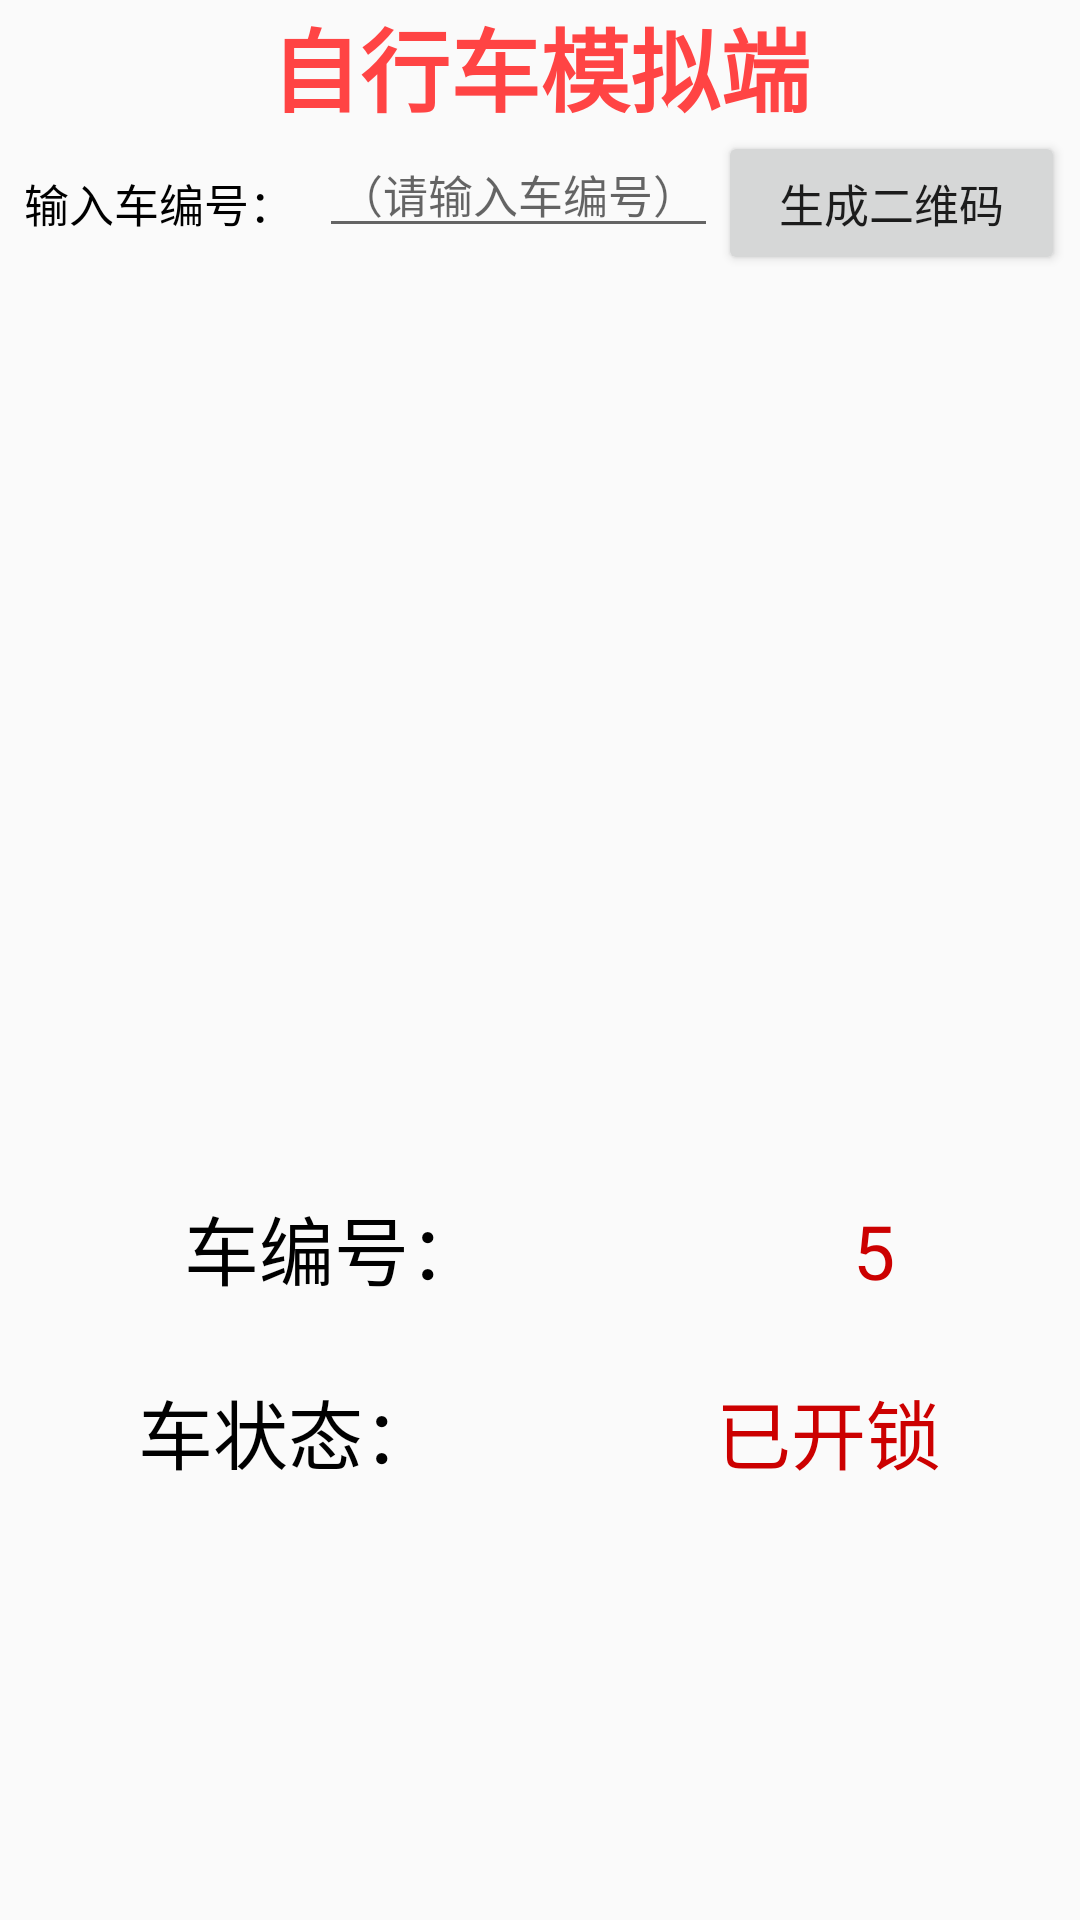

Write the Android layout XML for this screen, with the resource values it uses.
<!-- AndroidManifest.xml: application theme AppTheme -->
<!-- res/layout/activity_main.xml -->
<?xml version="1.0" encoding="utf-8"?>
<LinearLayout
xmlns:android="http://schemas.android.com/apk/res/android"
xmlns:tools="http://schemas.android.com/tools"
android:layout_width="match_parent"
android:layout_height="match_parent"
android:orientation="vertical"
tools:context="com.devil.bike_simulation.MainActivity">

    <LinearLayout
        android:layout_width="match_parent"
        android:layout_height="wrap_content"
        android:orientation="horizontal">
    <TextView
        android:text="自行车模拟端"
        android:layout_width="wrap_content"
        android:layout_height="wrap_content"
        android:layout_weight="1"
        android:textStyle="normal|bold"
        android:textAllCaps="true"
        android:textSize="30sp"
        android:layout_alignParentTop="true"
        android:layout_centerHorizontal="true"
        android:gravity="center"
        android:textAlignment="center"
        android:layout_gravity="center"
        android:textColor="@android:color/holo_red_light" />
    </LinearLayout>


    <LinearLayout
        android:layout_width="match_parent"
        android:layout_height="wrap_content"
        android:orientation="horizontal">

        <TextView
            android:text="输入车编号："
            android:layout_width="wrap_content"
            android:layout_height="wrap_content"
            android:layout_weight="1"
            android:textAllCaps="true"
            android:textSize="15sp"
            android:textAlignment="center"
            android:layout_alignParentTop="true"
            android:textColor="@android:color/background_dark" />

        <EditText
            android:layout_width="0dp"
            android:layout_height="wrap_content"
            android:layout_weight="8"
            android:textSize="15sp"
            android:gravity="center"
            android:layout_gravity="center_horizontal"
            android:ems="5"
            android:id="@+id/number"
            android:hint="（请输入车编号）"
            android:layout_alignParentTop="true"
            android:layout_centerHorizontal="true"
            android:inputType="number" />

        <Button
            android:layout_width="wrap_content"
            android:layout_height="wrap_content"
            android:onClick="generate"
            android:layout_weight="1"
            android:textSize="15sp"
            android:layout_marginRight="5dp"
            android:text="生成二维码"/>

    </LinearLayout>


    <RelativeLayout
        android:layout_width="match_parent"
        android:layout_height="wrap_content"
        android:orientation="horizontal"
        android:layout_marginTop="25dp">

    <ImageView
        android:id="@+id/iv"
        android:layout_gravity="center_horizontal"
        android:layout_width="256dp"
        android:layout_height="256dp"
        android:layout_centerInParent="true"/>

    </RelativeLayout>

    <LinearLayout
        android:layout_width="match_parent"
        android:layout_height="wrap_content"
        android:orientation="horizontal"
        android:layout_marginTop="25dp">

        <TextView
            android:text="车编号："
            android:layout_width="wrap_content"
            android:layout_height="wrap_content"
            android:layout_weight="1"
            android:textAllCaps="true"
            android:textSize="25sp"
            android:textAlignment="center"
            android:layout_alignParentTop="true"
            android:textColor="@android:color/background_dark" />

        <TextView
            android:text="5"
            android:layout_width="wrap_content"
            android:layout_height="wrap_content"
            android:id="@+id/textNum"
            android:layout_weight="1"
            android:textAllCaps="true"
            android:textSize="25sp"
            android:textAlignment="center"
            android:layout_alignParentTop="true"
            android:textColor="@android:color/holo_red_dark" />


    </LinearLayout>


    <LinearLayout
        android:layout_width="match_parent"
        android:layout_height="wrap_content"
        android:orientation="horizontal"
        android:layout_marginTop="25dp">

        <TextView
            android:text="车状态："
            android:layout_width="wrap_content"
            android:layout_height="wrap_content"
            android:layout_weight="1"
            android:textAllCaps="true"
            android:textSize="25sp"
            android:textAlignment="center"
            android:layout_alignParentTop="true"
            android:textColor="@android:color/background_dark" />

        <TextView
            android:text="已开锁"
            android:layout_width="wrap_content"
            android:layout_height="wrap_content"
            android:id="@+id/textState"
            android:layout_weight="1"
            android:textAllCaps="true"
            android:textSize="25sp"
            android:textAlignment="center"
            android:layout_alignParentTop="true"
            android:textColor="@android:color/holo_red_dark" />


    </LinearLayout>



</LinearLayout>
<!-- resources referenced by this layout -->
<resources>
  <style name="AppTheme" parent="Theme.AppCompat.Light.DarkActionBar">
          
          <item name="colorPrimary">@color/colorPrimary</item>
          <item name="colorPrimaryDark">@color/colorPrimaryDark</item>
          <item name="colorAccent">@color/colorAccent</item>
      </style>
  <color name="colorPrimary">#3F51B5</color>
  <color name="colorPrimaryDark">#303F9F</color>
  <color name="colorAccent">#FF4081</color>
</resources>
